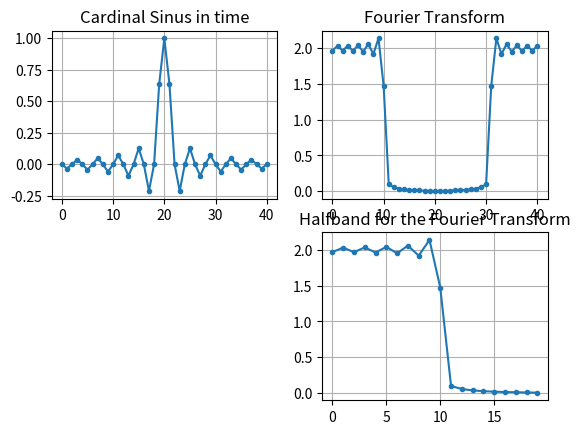

Reproduce this figure in Python.
import numpy as np
import matplotlib.pyplot as plt

x=np.arange(-10,10.1,0.5)
h=np.sinc(x)


plt.close('all')

plt.subplot(2,2,1)
plt.plot(h,'.-')
plt.title('Cardinal Sinus in time')
plt.grid(True)

H=np.fft.fft(h)
plt.subplot(2,2,2)
plt.plot(abs(H),'.-')
plt.title('Fourier Transform')
plt.grid(True)

plt.subplot(2,2,4)
N=int(len(H)/2)
plt.plot(abs(H)[:N],'.-')
plt.title('Halfband for the Fourier Transform')
plt.grid(True)